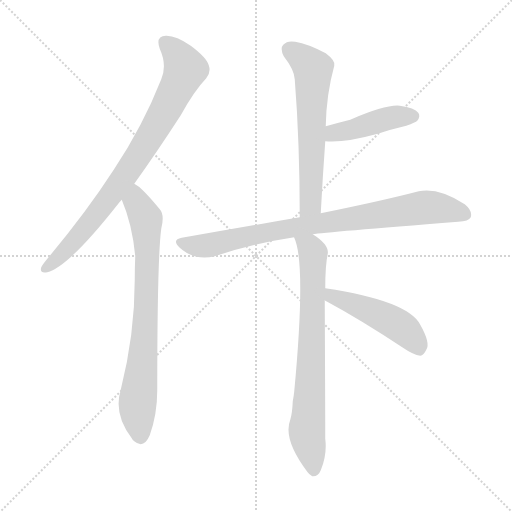
t = 0.00 s
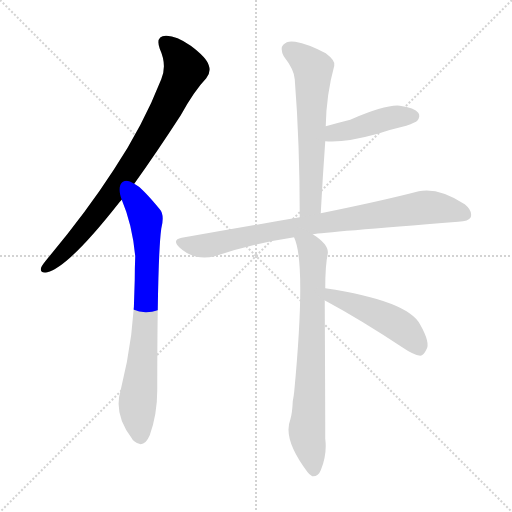
t = 1.17 s
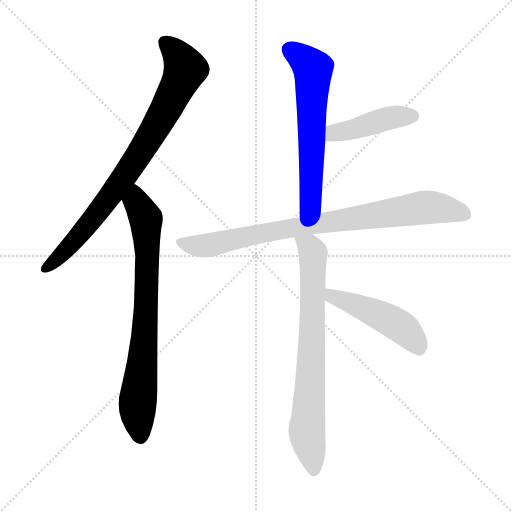
t = 2.33 s
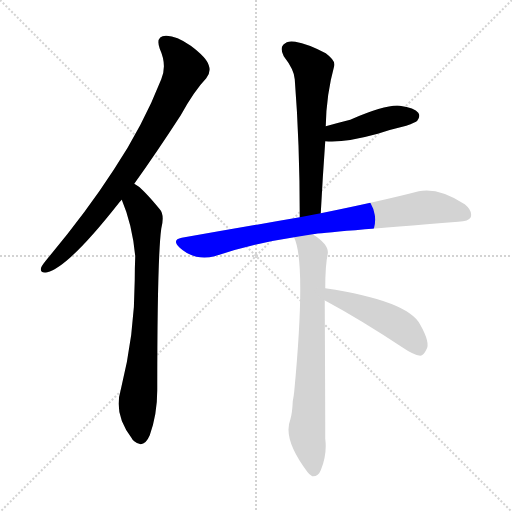
t = 3.50 s
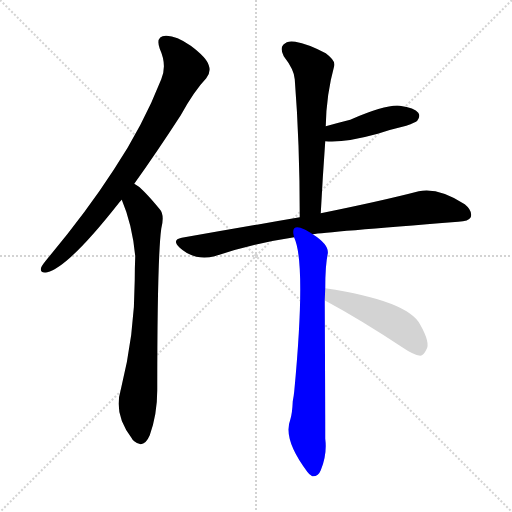
t = 4.66 s
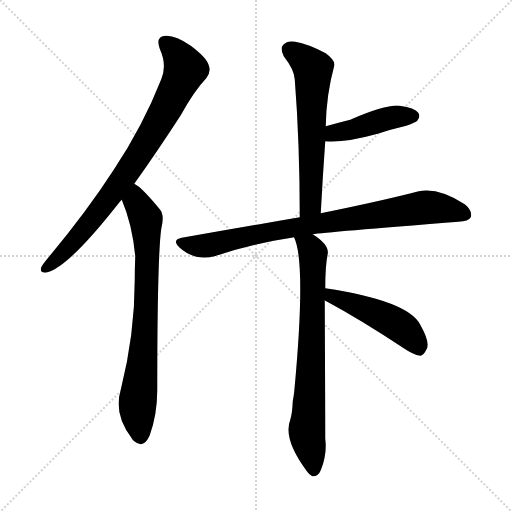
t = 5.83 s

The animated SVG that drew these frames (rendered in a browser with its animation timeline set to each time). Animation: 7 CSS @keyframes rules; one cycle of 5.83 s.

<svg version="1.1" viewBox="0 0 1024 1024" xmlns="http://www.w3.org/2000/svg">
  <g stroke="lightgray" stroke-dasharray="1,1" stroke-width="1" transform="scale(4, 4)">
    <line x1="0" y1="0" x2="256" y2="256"></line>
    <line x1="256" y1="0" x2="0" y2="256"></line>
    <line x1="128" y1="0" x2="128" y2="256"></line>
    <line x1="0" y1="128" x2="256" y2="128"></line>
  </g>
<g transform="scale(1, -1) translate(0, -900)">
   <style type="text/css">
    @keyframes keyframes0 {
      from {
       stroke: blue;
       stroke-dashoffset: 809;
       stroke-width: 128;
       }
       72% {
       animation-timing-function: step-end;
       stroke: blue;
       stroke-dashoffset: 0;
       stroke-width: 128;
       }
       to {
       stroke: black;
       stroke-width: 1024;
       }
       }
       #make-me-a-hanzi-animation-0 {
         animation: keyframes0 0.908366s both;
         animation-delay: 0.000000s;
         animation-timing-function: linear;
       }
    @keyframes keyframes1 {
      from {
       stroke: blue;
       stroke-dashoffset: 759;
       stroke-width: 128;
       }
       71% {
       animation-timing-function: step-end;
       stroke: blue;
       stroke-dashoffset: 0;
       stroke-width: 128;
       }
       to {
       stroke: black;
       stroke-width: 1024;
       }
       }
       #make-me-a-hanzi-animation-1 {
         animation: keyframes1 0.867676s both;
         animation-delay: 0.908366s;
         animation-timing-function: linear;
       }
    @keyframes keyframes2 {
      from {
       stroke: blue;
       stroke-dashoffset: 610;
       stroke-width: 128;
       }
       67% {
       animation-timing-function: step-end;
       stroke: blue;
       stroke-dashoffset: 0;
       stroke-width: 128;
       }
       to {
       stroke: black;
       stroke-width: 1024;
       }
       }
       #make-me-a-hanzi-animation-2 {
         animation: keyframes2 0.746419s both;
         animation-delay: 1.776042s;
         animation-timing-function: linear;
       }
    @keyframes keyframes3 {
      from {
       stroke: blue;
       stroke-dashoffset: 434;
       stroke-width: 128;
       }
       59% {
       animation-timing-function: step-end;
       stroke: blue;
       stroke-dashoffset: 0;
       stroke-width: 128;
       }
       to {
       stroke: black;
       stroke-width: 1024;
       }
       }
       #make-me-a-hanzi-animation-3 {
         animation: keyframes3 0.603190s both;
         animation-delay: 2.522461s;
         animation-timing-function: linear;
       }
    @keyframes keyframes4 {
      from {
       stroke: blue;
       stroke-dashoffset: 833;
       stroke-width: 128;
       }
       73% {
       animation-timing-function: step-end;
       stroke: blue;
       stroke-dashoffset: 0;
       stroke-width: 128;
       }
       to {
       stroke: black;
       stroke-width: 1024;
       }
       }
       #make-me-a-hanzi-animation-4 {
         animation: keyframes4 0.927897s both;
         animation-delay: 3.125651s;
         animation-timing-function: linear;
       }
    @keyframes keyframes5 {
      from {
       stroke: blue;
       stroke-dashoffset: 736;
       stroke-width: 128;
       }
       71% {
       animation-timing-function: step-end;
       stroke: blue;
       stroke-dashoffset: 0;
       stroke-width: 128;
       }
       to {
       stroke: black;
       stroke-width: 1024;
       }
       }
       #make-me-a-hanzi-animation-5 {
         animation: keyframes5 0.848958s both;
         animation-delay: 4.053548s;
         animation-timing-function: linear;
       }
    @keyframes keyframes6 {
      from {
       stroke: blue;
       stroke-dashoffset: 475;
       stroke-width: 128;
       }
       61% {
       animation-timing-function: step-end;
       stroke: blue;
       stroke-dashoffset: 0;
       stroke-width: 128;
       }
       to {
       stroke: black;
       stroke-width: 1024;
       }
       }
       #make-me-a-hanzi-animation-6 {
         animation: keyframes6 0.636556s both;
         animation-delay: 4.902507s;
         animation-timing-function: linear;
       }
</style>
<path d="M 268.5 532.5 Q 311.5 592.5 361.5 669.5 Q 388.5 718.5 412.5 743.5 Q 422.5 755.5 417.5 769.5 Q 413.5 784.5 381.5 808.5 Q 351.5 829.5 331.5 828.5 Q 310.5 827.5 319.5 802.5 Q 334.5 769.5 322.5 741.5 Q 285.5 647.5 227.5 560.5 Q 172.5 475.5 95.5 383.5 Q 85.5 371.5 82.5 365.5 Q 78.5 352.5 94.5 355.5 Q 136.5 365.5 236.5 492.5 Q 239.5 496.5 243.5 500.5 L 268.5 532.5 Z" fill="lightgray"></path> 
<path d="M 243.5 500.5 Q 264.5 451.5 270.5 387.5 Q 269.5 365.5 269.5 340.5 Q 269.5 231.5 241.5 120.5 Q 226.5 71.5 263.5 23.5 Q 264.5 20.5 268.5 17.5 Q 287.5 1.5 299.5 29.5 Q 314.5 71.5 314.5 119.5 Q 314.5 383.5 322.5 442.5 Q 329.5 470.5 319.5 481.5 Q 301.5 503.5 287.5 517.5 Q 278.5 527.5 268.5 532.5 C 243.5 549.5 232.5 528.5 243.5 500.5 Z" fill="lightgray"></path> 
<path d="M 641.5 473.5 Q 645.5 548.5 650.5 617.5 L 651.5 647.5 Q 652.5 710.5 668.5 768.5 Q 671.5 778.5 651.5 793.5 Q 615.5 812.5 590.5 816.5 Q 574.5 819.5 566.5 810.5 Q 559.5 803.5 567.5 787.5 Q 588.5 760.5 589.5 741.5 Q 599.5 614.5 599.5 465.5 C 599.5 435.5 639.5 443.5 641.5 473.5 Z" fill="lightgray"></path> 
<path d="M 650.5 617.5 Q 686.5 613.5 755.5 632.5 Q 782.5 641.5 812.5 648.5 Q 831.5 655.5 834.5 658.5 Q 841.5 667.5 836.5 674.5 Q 829.5 684.5 799.5 688.5 Q 772.5 691.5 700.5 660.5 Q 676.5 654.5 651.5 647.5 C 622.5 639.5 620.5 619.5 650.5 617.5 Z" fill="lightgray"></path> 
<path d="M 625.5 431.5 Q 650.5 435.5 916.5 456.5 Q 937.5 457.5 941.5 465.5 Q 945.5 478.5 929.5 491.5 Q 877.5 525.5 837.5 517.5 Q 764.5 498.5 641.5 473.5 L 599.5 465.5 Q 488.5 446.5 363.5 424.5 Q 342.5 420.5 359.5 404.5 Q 389.5 377.5 429.5 387.5 Q 502.5 412.5 588.5 425.5 L 625.5 431.5 Z" fill="lightgray"></path> 
<path d="M 650.5 323.5 Q 650.5 369.5 655.5 392.5 Q 658.5 410.5 625.5 431.5 C 601.5 448.5 579.5 454.5 588.5 425.5 Q 587.5 425.5 588.5 424.5 Q 612.5 373.5 588.5 117.5 Q 587.5 107.5 585.5 97.5 Q 584.5 72.5 580.5 60.5 Q 565.5 21.5 614.5 -43.5 Q 618.5 -49.5 624.5 -52.5 Q 636.5 -53.5 641.5 -40.5 Q 654.5 -9.5 650.5 22.5 Q 650.5 67.5 649.5 299.5 L 650.5 323.5 Z" fill="lightgray"></path> 
<path d="M 649.5 299.5 Q 650.5 298.5 654.5 296.5 Q 721.5 260.5 807.5 203.5 Q 826.5 190.5 840.5 188.5 Q 847.5 189.5 852.5 200.5 Q 861.5 213.5 840.5 250.5 Q 816.5 298.5 650.5 323.5 C 620.5 328.5 623.5 314.5 649.5 299.5 Z" fill="lightgray"></path> 
      <clipPath id="make-me-a-hanzi-clip-0">
      <path d="M 268.5 532.5 Q 311.5 592.5 361.5 669.5 Q 388.5 718.5 412.5 743.5 Q 422.5 755.5 417.5 769.5 Q 413.5 784.5 381.5 808.5 Q 351.5 829.5 331.5 828.5 Q 310.5 827.5 319.5 802.5 Q 334.5 769.5 322.5 741.5 Q 285.5 647.5 227.5 560.5 Q 172.5 475.5 95.5 383.5 Q 85.5 371.5 82.5 365.5 Q 78.5 352.5 94.5 355.5 Q 136.5 365.5 236.5 492.5 Q 239.5 496.5 243.5 500.5 L 268.5 532.5 Z" fill="lightgray"></path>
      </clipPath>
      <path clip-path="url(#make-me-a-hanzi-clip-0)" d="M 330.5 812.5 L 349.5 797.5 L 369.5 760.5 L 337.5 692.5 L 291.5 611.5 L 212.5 496.5 L 129.5 397.5 L 92.5 364.5 " fill="none" id="make-me-a-hanzi-animation-0" stroke-dasharray="681 1362" stroke-linecap="round"></path>

      <clipPath id="make-me-a-hanzi-clip-1">
      <path d="M 243.5 500.5 Q 264.5 451.5 270.5 387.5 Q 269.5 365.5 269.5 340.5 Q 269.5 231.5 241.5 120.5 Q 226.5 71.5 263.5 23.5 Q 264.5 20.5 268.5 17.5 Q 287.5 1.5 299.5 29.5 Q 314.5 71.5 314.5 119.5 Q 314.5 383.5 322.5 442.5 Q 329.5 470.5 319.5 481.5 Q 301.5 503.5 287.5 517.5 Q 278.5 527.5 268.5 532.5 C 243.5 549.5 232.5 528.5 243.5 500.5 Z" fill="lightgray"></path>
      </clipPath>
      <path clip-path="url(#make-me-a-hanzi-clip-1)" d="M 269.5 523.5 L 272.5 496.5 L 291.5 462.5 L 294.5 409.5 L 289.5 223.5 L 274.5 79.5 L 280.5 26.5 " fill="none" id="make-me-a-hanzi-animation-1" stroke-dasharray="631 1262" stroke-linecap="round"></path>

      <clipPath id="make-me-a-hanzi-clip-2">
      <path d="M 641.5 473.5 Q 645.5 548.5 650.5 617.5 L 651.5 647.5 Q 652.5 710.5 668.5 768.5 Q 671.5 778.5 651.5 793.5 Q 615.5 812.5 590.5 816.5 Q 574.5 819.5 566.5 810.5 Q 559.5 803.5 567.5 787.5 Q 588.5 760.5 589.5 741.5 Q 599.5 614.5 599.5 465.5 C 599.5 435.5 639.5 443.5 641.5 473.5 Z" fill="lightgray"></path>
      </clipPath>
      <path clip-path="url(#make-me-a-hanzi-clip-2)" d="M 579.5 800.5 L 625.5 762.5 L 621.5 497.5 L 605.5 473.5 " fill="none" id="make-me-a-hanzi-animation-2" stroke-dasharray="482 964" stroke-linecap="round"></path>

      <clipPath id="make-me-a-hanzi-clip-3">
      <path d="M 650.5 617.5 Q 686.5 613.5 755.5 632.5 Q 782.5 641.5 812.5 648.5 Q 831.5 655.5 834.5 658.5 Q 841.5 667.5 836.5 674.5 Q 829.5 684.5 799.5 688.5 Q 772.5 691.5 700.5 660.5 Q 676.5 654.5 651.5 647.5 C 622.5 639.5 620.5 619.5 650.5 617.5 Z" fill="lightgray"></path>
      </clipPath>
      <path clip-path="url(#make-me-a-hanzi-clip-3)" d="M 656.5 624.5 L 674.5 635.5 L 707.5 640.5 L 778.5 664.5 L 826.5 667.5 " fill="none" id="make-me-a-hanzi-animation-3" stroke-dasharray="306 612" stroke-linecap="round"></path>

      <clipPath id="make-me-a-hanzi-clip-4">
      <path d="M 625.5 431.5 Q 650.5 435.5 916.5 456.5 Q 937.5 457.5 941.5 465.5 Q 945.5 478.5 929.5 491.5 Q 877.5 525.5 837.5 517.5 Q 764.5 498.5 641.5 473.5 L 599.5 465.5 Q 488.5 446.5 363.5 424.5 Q 342.5 420.5 359.5 404.5 Q 389.5 377.5 429.5 387.5 Q 502.5 412.5 588.5 425.5 L 625.5 431.5 Z" fill="lightgray"></path>
      </clipPath>
      <path clip-path="url(#make-me-a-hanzi-clip-4)" d="M 361.5 414.5 L 417.5 409.5 L 623.5 451.5 L 856.5 485.5 L 930.5 471.5 " fill="none" id="make-me-a-hanzi-animation-4" stroke-dasharray="705 1410" stroke-linecap="round"></path>

      <clipPath id="make-me-a-hanzi-clip-5">
      <path d="M 650.5 323.5 Q 650.5 369.5 655.5 392.5 Q 658.5 410.5 625.5 431.5 C 601.5 448.5 579.5 454.5 588.5 425.5 Q 587.5 425.5 588.5 424.5 Q 612.5 373.5 588.5 117.5 Q 587.5 107.5 585.5 97.5 Q 584.5 72.5 580.5 60.5 Q 565.5 21.5 614.5 -43.5 Q 618.5 -49.5 624.5 -52.5 Q 636.5 -53.5 641.5 -40.5 Q 654.5 -9.5 650.5 22.5 Q 650.5 67.5 649.5 299.5 L 650.5 323.5 Z" fill="lightgray"></path>
      </clipPath>
      <path clip-path="url(#make-me-a-hanzi-clip-5)" d="M 594.5 425.5 L 620.5 404.5 L 626.5 392.5 L 613.5 38.5 L 626.5 -39.5 " fill="none" id="make-me-a-hanzi-animation-5" stroke-dasharray="608 1216" stroke-linecap="round"></path>

      <clipPath id="make-me-a-hanzi-clip-6">
      <path d="M 649.5 299.5 Q 650.5 298.5 654.5 296.5 Q 721.5 260.5 807.5 203.5 Q 826.5 190.5 840.5 188.5 Q 847.5 189.5 852.5 200.5 Q 861.5 213.5 840.5 250.5 Q 816.5 298.5 650.5 323.5 C 620.5 328.5 623.5 314.5 649.5 299.5 Z" fill="lightgray"></path>
      </clipPath>
      <path clip-path="url(#make-me-a-hanzi-clip-6)" d="M 662.5 317.5 L 667.5 306.5 L 741.5 278.5 L 799.5 247.5 L 820.5 229.5 L 838.5 200.5 " fill="none" id="make-me-a-hanzi-animation-6" stroke-dasharray="347 694" stroke-linecap="round"></path>

</g>
</svg>
